The GitHub repository Dxnn017/fruit-detector-pricer contains a labelled image folder "recortes" with 10 categories: apple red 1, banana 1, cantaloupe 2, cocos 1, granadilla 1, kiwi 1, maracuja 1, peach 2, pear forelle 1, pineapple mini 1. Examples follow, each with its label.

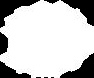
Label: pineapple mini 1

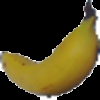
Label: banana 1

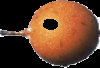
Label: granadilla 1

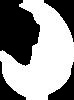
Label: maracuja 1

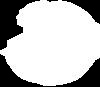
Label: cantaloupe 2

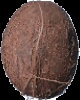
Label: cocos 1
